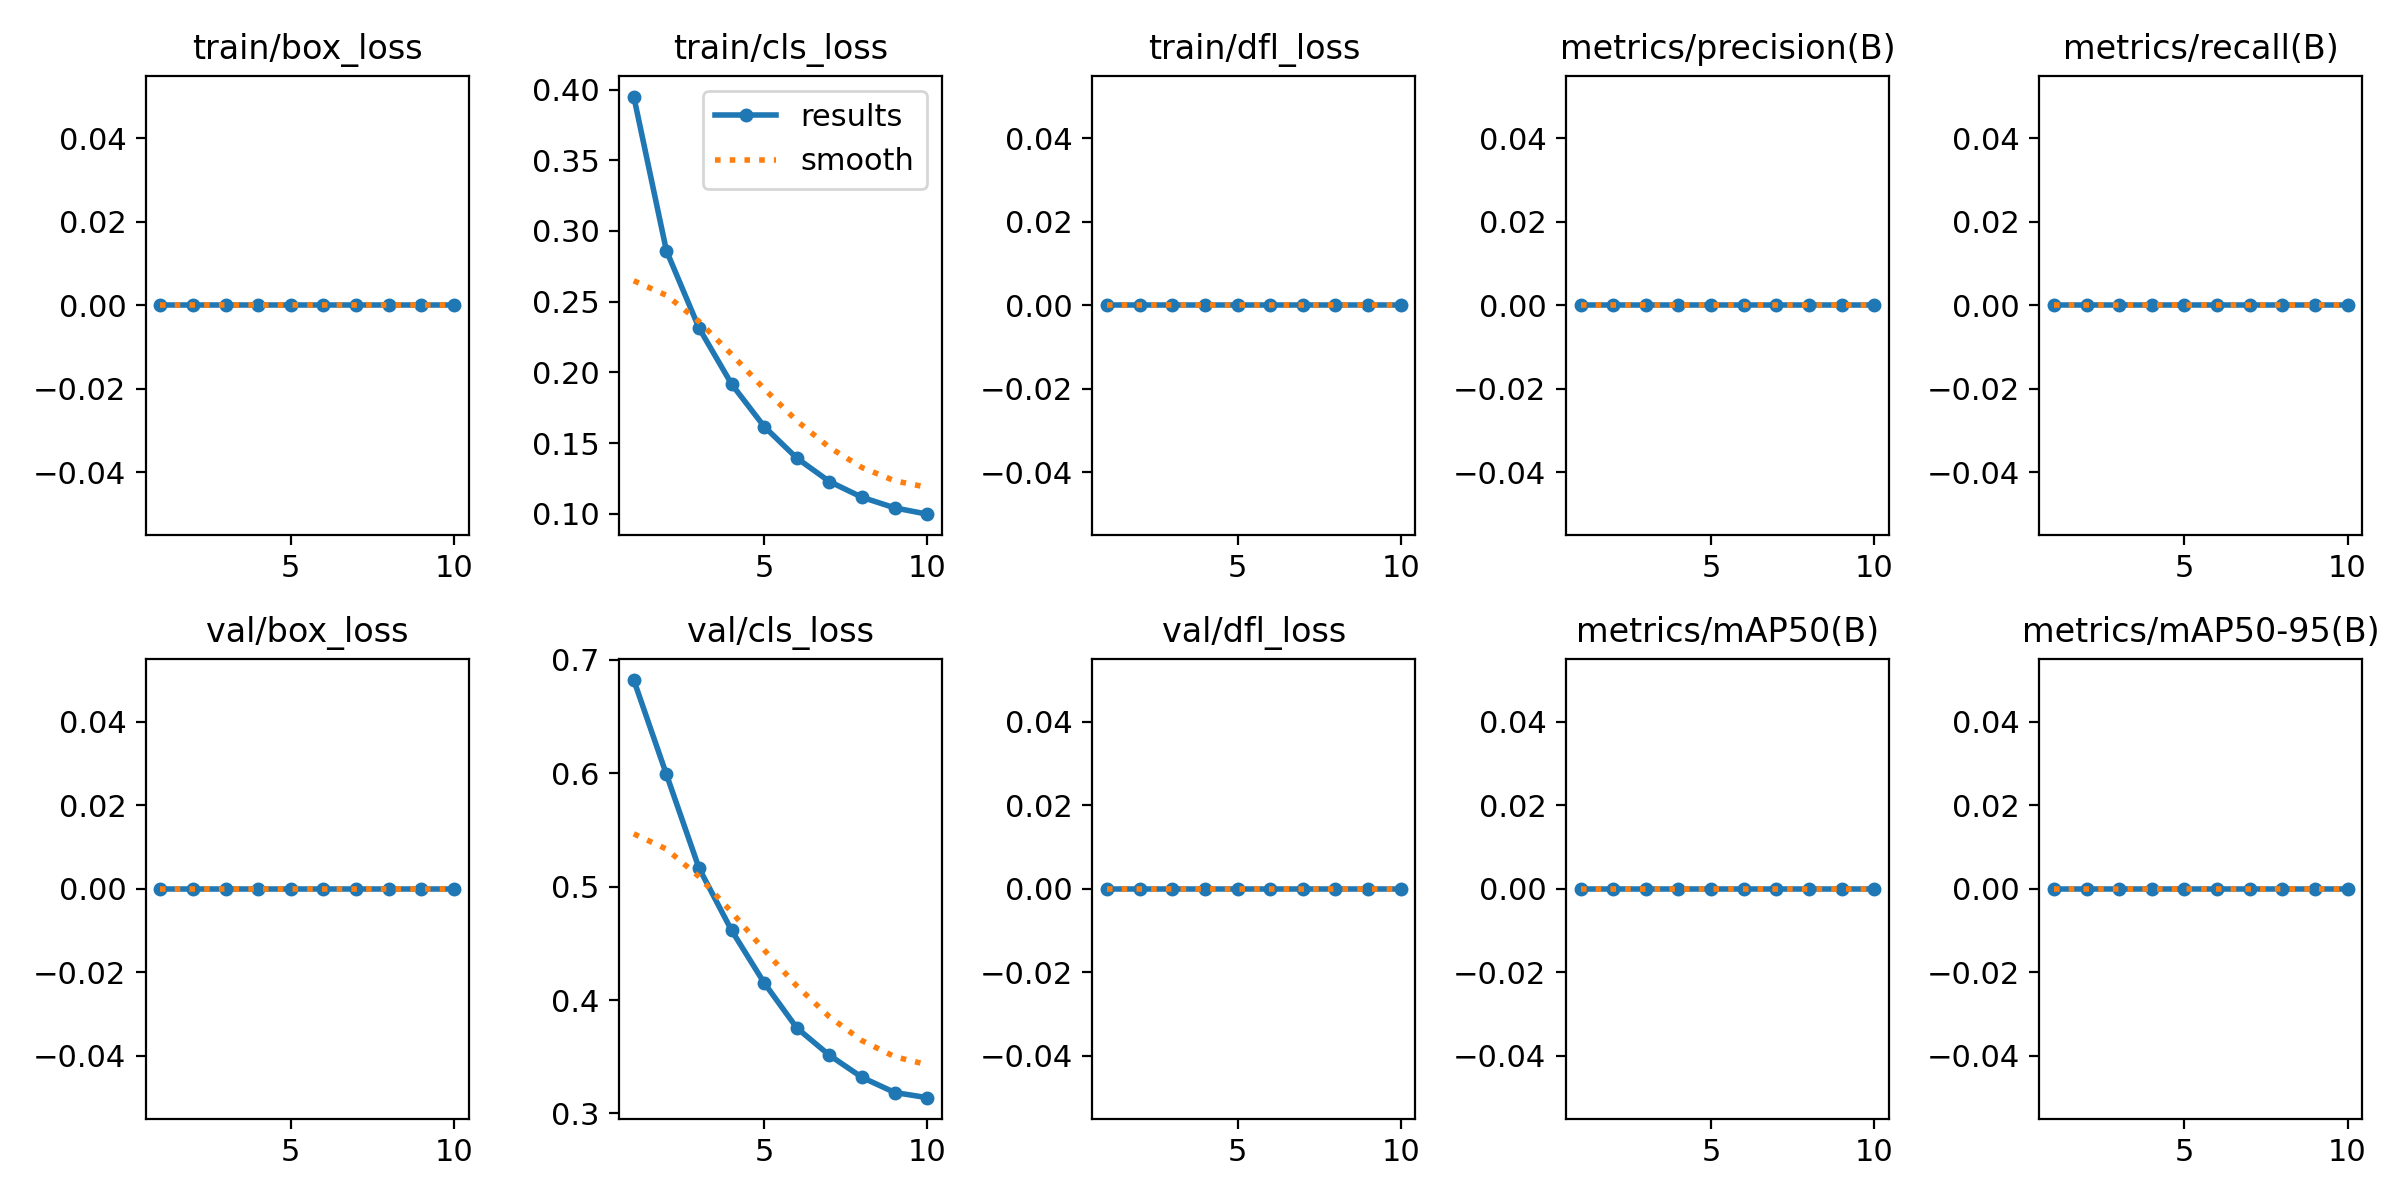

The file beside this chart, header and first rows:
epoch, time, train/box_loss, train/cls_loss, train/dfl_loss, metrics/precision(B), metrics/recall(B), metrics/mAP50(B), metrics/mAP50-95(B), val/box_loss, val/cls_loss, val/dfl_loss, lr/pg0, lr/pg1, lr/pg2
1, 41.58, 0, 0.395, 0, 0, 0, 0, 0, 0, 0.6823, 0, 0.0006644, 0.0006644, 0.0006644
2, 76.03, 0, 0.2861, 0, 0, 0, 0, 0, 0, 0.5992, 0, 0.001199, 0.001199, 0.001199
3, 112.1, 0, 0.2314, 0, 0, 0, 0, 0, 0, 0.5164, 0, 0.001602, 0.001602, 0.001602
4, 155.1, 0, 0.1918, 0, 0, 0, 0, 0, 0, 0.4614, 0, 0.001406, 0.001406, 0.001406
5, 202.4, 0, 0.1617, 0, 0, 0, 0, 0, 0, 0.4151, 0, 0.001208, 0.001208, 0.001208
6, 258, 0, 0.1394, 0, 0, 0, 0, 0, 0, 0.3754, 0, 0.00101, 0.00101, 0.00101
7, 303.9, 0, 0.1229, 0, 0, 0, 0, 0, 0, 0.3513, 0, 0.000812, 0.000812, 0.000812
8, 345.8, 0, 0.1117, 0, 0, 0, 0, 0, 0, 0.3318, 0, 0.000614, 0.000614, 0.000614
9, 380.9, 0, 0.1043, 0, 0, 0, 0, 0, 0, 0.3185, 0, 0.000416, 0.000416, 0.000416
10, 417.7, 0, 0.09982, 0, 0, 0, 0, 0, 0, 0.3139, 0, 0.000218, 0.000218, 0.000218
